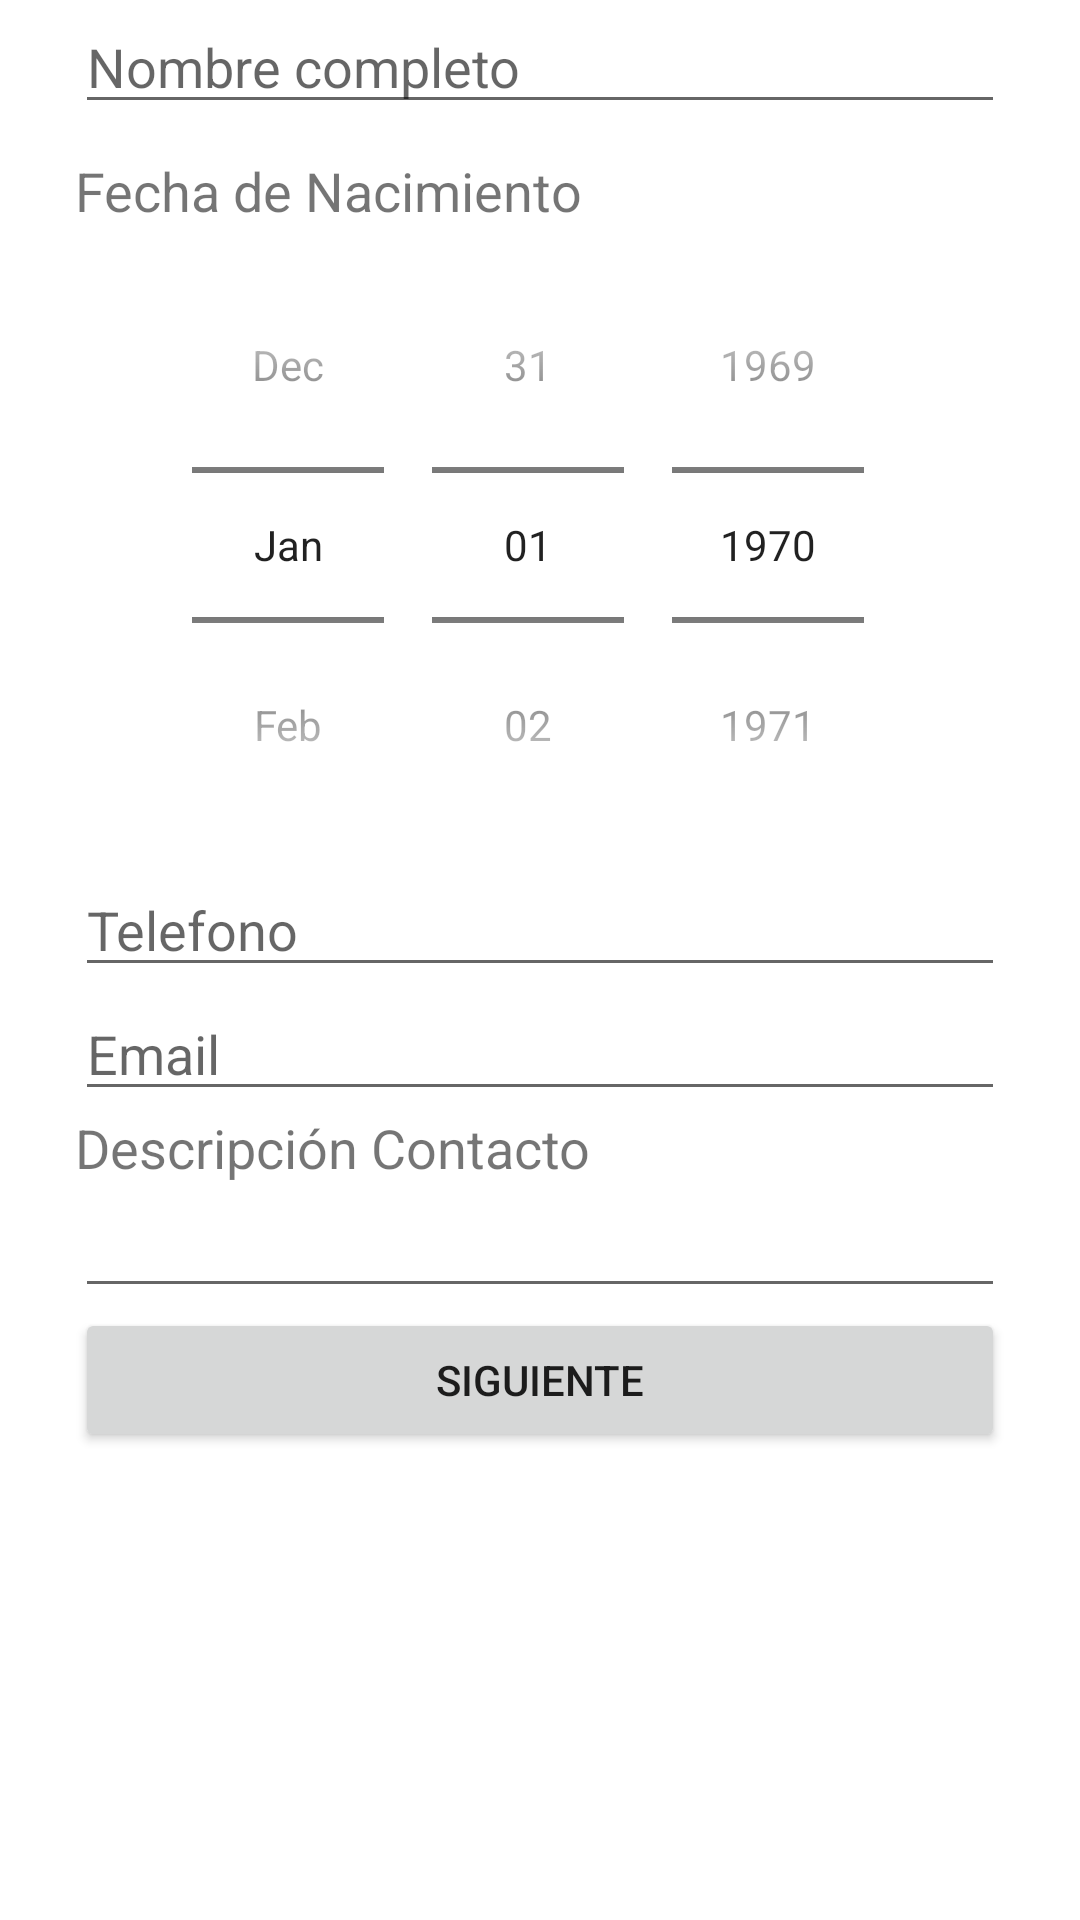

Reconstruct the res/layout file that produces this screen, plus the resources it refers to.
<!-- AndroidManifest.xml: application theme Theme.Actividad_2_Formulario -->
<!-- res/layout/activity_main.xml -->
<?xml version="1.0" encoding="utf-8"?>
<RelativeLayout xmlns:android="http://schemas.android.com/apk/res/android"
    xmlns:tools="http://schemas.android.com/tools"
    android:layout_width="match_parent"
    android:layout_height="match_parent"
    android:paddingLeft="@dimen/activity_main_paddingLeft"
    android:paddingRight="@dimen/activity_main_paddingRight"
    tools:context=".MainActivity">

    <EditText
        android:id="@+id/etNombreCompleto"
        android:layout_width="match_parent"
        android:layout_height="wrap_content"
        android:layout_centerHorizontal="true"
        android:layout_alignParentLeft="true"
        android:hint="@string/etNombreCompleto_hint"
        android:inputType="text"
        />

    <TextView
        android:id="@+id/tvFechNac"
        android:layout_below="@id/etNombreCompleto"
        android:layout_width="wrap_content"
        android:layout_height="wrap_content"
        android:layout_marginTop="@dimen/tvFechaNac_layout_marginTop"
        android:text="@string/tvFechaNac_text"
        android:textSize="@dimen/tvFechaNac_textSize"
        />

    <DatePicker
        android:id="@+id/dpFechaNac"
        android:layout_below="@+id/tvFechNac"
        android:layout_width="match_parent"
        android:layout_height="wrap_content"
        android:calendarViewShown="false"
        android:datePickerMode="spinner"
        />

    <EditText
        android:id="@+id/etTelefono"
        android:layout_below="@+id/dpFechaNac"
        android:layout_width="match_parent"
        android:layout_height="wrap_content"
        android:ems="10"
        android:hint="@string/etTelefono_hint"
        android:inputType="phone"
        />

    <EditText
        android:id="@+id/etEmail"
        android:layout_below="@+id/etTelefono"
        android:layout_width="match_parent"
        android:layout_height="wrap_content"
        android:inputType="textEmailAddress"
        android:ems="10"
        android:hint="@string/etEmail_hint"
        />

    <TextView
        android:id="@+id/tvDescripcion"
        android:layout_width="wrap_content"
        android:layout_height="wrap_content"
        android:layout_below="@+id/etEmail"
        android:text="@string/tvDescripcion_text"
        android:textSize="@dimen/tvDescripcion_textSize"
        />

    <EditText
        android:id="@+id/etDescripcion"
        android:layout_below="@+id/tvDescripcion"
        android:layout_width="match_parent"
        android:layout_height="wrap_content"
        android:ems="10"
        android:inputType="text"
        android:text=""
        />

    <Button
        android:id="@+id/btnSiguiente"
        android:layout_below="@+id/etDescripcion"
        android:layout_width="match_parent"
        android:layout_height="wrap_content"
        android:text="@string/btnSiguiente_text"
        />

</RelativeLayout>
<!-- resources referenced by this layout -->
<resources>
  <dimen name="activity_main_paddingLeft">25dp</dimen>
  <dimen name="activity_main_paddingRight">25dp</dimen>
  <dimen name="tvDescripcion_textSize">18sp</dimen>
  <dimen name="tvFechaNac_layout_marginTop">10dp</dimen>
  <dimen name="tvFechaNac_textSize">18sp</dimen>
  <string name="btnSiguiente_text">Siguiente</string>
  <string name="etEmail_hint">Email</string>
  <string name="etNombreCompleto_hint">Nombre completo</string>
  <string name="etTelefono_hint">Telefono</string>
  <string name="tvDescripcion_text">Descripción Contacto</string>
  <string name="tvFechaNac_text">Fecha de Nacimiento</string>
  <style name="Theme.Actividad_2_Formulario" parent="Theme.MaterialComponents.DayNight.DarkActionBar">
          
          <item name="colorPrimary">@color/purple_500</item>
          <item name="colorPrimaryVariant">@color/purple_700</item>
          <item name="colorOnPrimary">@color/white</item>
          
          <item name="colorSecondary">@color/teal_200</item>
          <item name="colorSecondaryVariant">@color/teal_700</item>
          <item name="colorOnSecondary">@color/black</item>
          
          <item name="android:statusBarColor" tools:targetApi="l">?attr/colorPrimaryVariant</item>
          
      </style>
  <!-- not gathered from this repository: default colours our renderer supplied (Android Studio template values) -->
  <color name="purple_500">#FF6200EE</color>
  <color name="purple_700">#FF3700B3</color>
  <color name="teal_200">#FF03DAC5</color>
  <color name="teal_700">#FF018786</color>
  <color name="black">#FF000000</color>
  <color name="white">#FFFFFFFF</color>
</resources>
